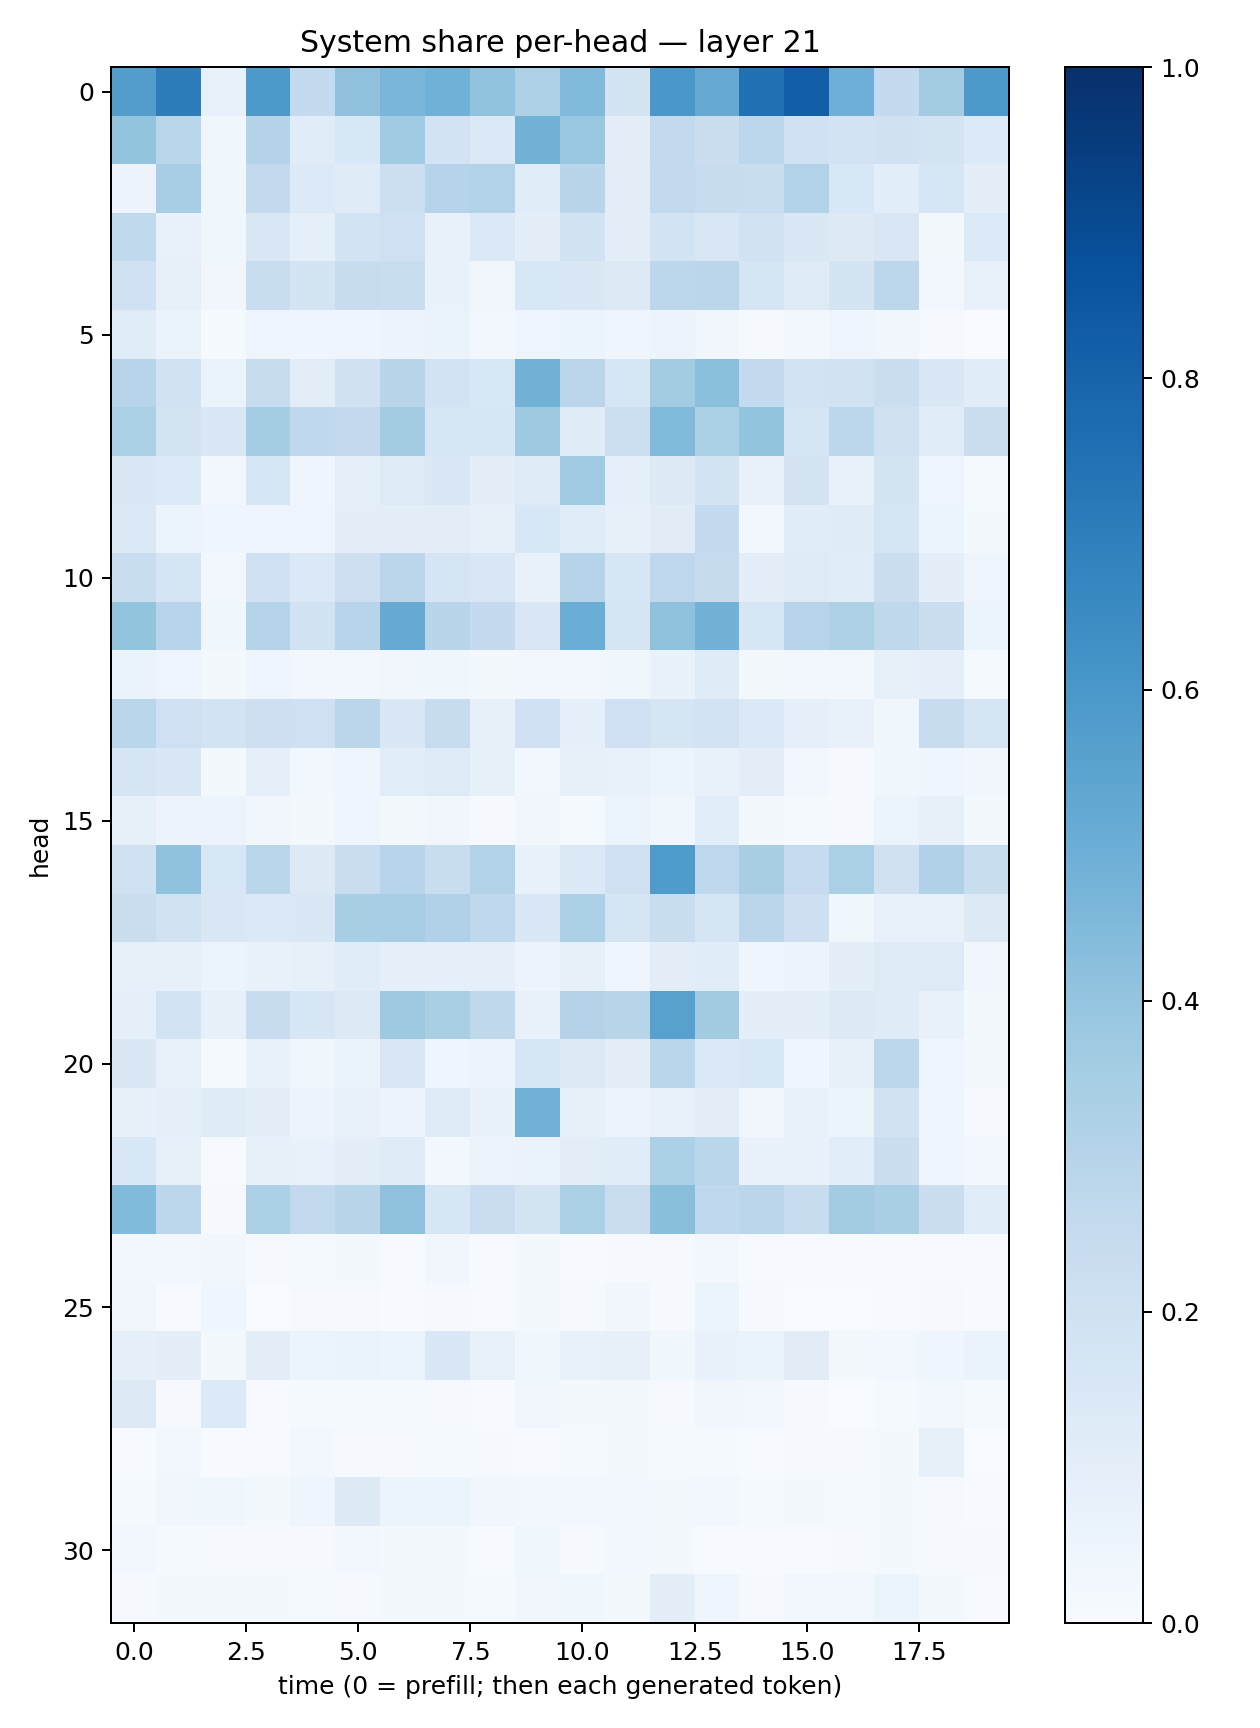

The data file committed next to this chart (first rows):
0.5667203, 0.7018791, 0.07090724, 0.5910226, 0.25523105, 0.4139193, 0.46414262, 0.4867841, 0.4039197, 0.3225526, 0.44303122, 0.17424287, 0.5992269, 0.51494646, 0.74982697, 0.8201489, 0.49589273, 0.25252742, 0.35689083, 0.5913543
0.3987, 0.2882, 0.03902, 0.3061, 0.1138, 0.1553, 0.3659, 0.1811, 0.1393, 0.4783, 0.3899, 0.09795, 0.2586, 0.2242, 0.2785, 0.1993, 0.1825, 0.1975, 0.1732, 0.1334
0.05759, 0.3464, 0.03576, 0.2601, 0.1329, 0.1183, 0.2163, 0.2978, 0.3086, 0.1141, 0.2926, 0.1039, 0.2596, 0.2364, 0.2337, 0.3139, 0.1555, 0.1086, 0.1571, 0.09831
0.2652, 0.07786, 0.03684, 0.1492, 0.08707, 0.1869, 0.2043, 0.07312, 0.1369, 0.09873, 0.1916, 0.09938, 0.1869, 0.1494, 0.192, 0.1484, 0.1272, 0.1512, 0.02209, 0.1341
0.2, 0.08116, 0.0347, 0.2327, 0.1723, 0.2417, 0.2329, 0.06951, 0.03402, 0.1548, 0.1462, 0.1262, 0.2784, 0.285, 0.1664, 0.1224, 0.1732, 0.2789, 0.03065, 0.07141
0.117, 0.06511, 0.01185, 0.04834, 0.04265, 0.04499, 0.05502, 0.06639, 0.02432, 0.05076, 0.05401, 0.03943, 0.05649, 0.03301, 0.01033, 0.02632, 0.05, 0.03459, 0.00915, 0.003247
0.2959, 0.1912, 0.06637, 0.2415, 0.1036, 0.1977, 0.2917, 0.1811, 0.1527, 0.4767, 0.2825, 0.1626, 0.3567, 0.42, 0.2539, 0.1859, 0.1903, 0.2215, 0.1438, 0.1172
0.3329, 0.1793, 0.1456, 0.3542, 0.2656, 0.2534, 0.3559, 0.1605, 0.16, 0.372, 0.1205, 0.2183, 0.4424, 0.3334, 0.4014, 0.1694, 0.2786, 0.1965, 0.1156, 0.223
0.1437, 0.1342, 0.0249, 0.1595, 0.042, 0.09095, 0.1213, 0.1443, 0.1007, 0.122, 0.3679, 0.09057, 0.1319, 0.1778, 0.07002, 0.1797, 0.07435, 0.1767, 0.04833, 0.01347
0.1373, 0.06115, 0.04084, 0.0482, 0.04771, 0.1006, 0.1013, 0.1044, 0.07915, 0.1547, 0.1157, 0.07852, 0.1101, 0.2554, 0.02911, 0.115, 0.1195, 0.169, 0.05246, 0.01734
0.2308, 0.1678, 0.02861, 0.201, 0.1378, 0.2136, 0.2814, 0.1662, 0.1518, 0.07459, 0.2971, 0.1614, 0.274, 0.2433, 0.1011, 0.1215, 0.1163, 0.2248, 0.09666, 0.04695
0.4019, 0.2956, 0.03833, 0.2986, 0.1883, 0.2953, 0.5146, 0.2924, 0.2501, 0.151, 0.5028, 0.1681, 0.4128, 0.4769, 0.1624, 0.2942, 0.3209, 0.2724, 0.2237, 0.05229
0.06458, 0.04881, 0.02067, 0.04474, 0.02501, 0.03086, 0.03293, 0.038, 0.02105, 0.03042, 0.03019, 0.0377, 0.06777, 0.1204, 0.01817, 0.02855, 0.0263, 0.08341, 0.08601, 0.01398
0.2882, 0.2035, 0.1839, 0.2143, 0.2058, 0.2835, 0.1476, 0.2418, 0.07983, 0.2028, 0.08986, 0.2105, 0.1681, 0.187, 0.1367, 0.09319, 0.07331, 0.03807, 0.2367, 0.1656
0.1711, 0.1466, 0.02184, 0.08907, 0.03056, 0.04192, 0.1063, 0.1225, 0.08215, 0.02471, 0.08061, 0.07406, 0.06217, 0.07477, 0.09695, 0.02882, 0.01134, 0.03904, 0.04427, 0.0339
0.08323, 0.05745, 0.05581, 0.03171, 0.02005, 0.03996, 0.0157, 0.03238, 0.01107, 0.03445, 0.01181, 0.05977, 0.03669, 0.1076, 0.02172, 0.01522, 0.01155, 0.05165, 0.08067, 0.02235
0.2021, 0.4099, 0.1533, 0.2857, 0.1264, 0.2272, 0.2963, 0.2337, 0.3125, 0.06971, 0.1372, 0.2059, 0.5842, 0.2768, 0.3414, 0.2467, 0.335, 0.1989, 0.3188, 0.2327
0.2214, 0.1879, 0.1485, 0.1404, 0.1419, 0.3402, 0.3474, 0.3189, 0.266, 0.1467, 0.3298, 0.1652, 0.233, 0.1699, 0.2823, 0.2124, 0.03829, 0.07308, 0.07189, 0.1273
0.08291, 0.0806, 0.05873, 0.07011, 0.08391, 0.1135, 0.09308, 0.08686, 0.09176, 0.05575, 0.08304, 0.04408, 0.1049, 0.1164, 0.04579, 0.05519, 0.09779, 0.1224, 0.1242, 0.03396
0.08967, 0.1843, 0.08292, 0.2363, 0.1602, 0.1326, 0.3736, 0.3366, 0.2718, 0.07797, 0.3069, 0.2918, 0.5568, 0.3609, 0.09768, 0.1012, 0.132, 0.1174, 0.07444, 0.02289
0.1438, 0.07547, 0.01188, 0.06807, 0.0372, 0.06448, 0.1513, 0.04008, 0.05537, 0.1637, 0.1282, 0.09791, 0.287, 0.1385, 0.1541, 0.04306, 0.08008, 0.2778, 0.04265, 0.01892
0.07851, 0.09025, 0.1204, 0.09861, 0.05751, 0.07537, 0.05621, 0.1201, 0.06722, 0.482, 0.08455, 0.05826, 0.07786, 0.103, 0.03468, 0.07329, 0.0615, 0.1942, 0.04135, 0.011
0.1542, 0.07816, 0.007499, 0.08434, 0.07156, 0.0971, 0.1198, 0.03056, 0.05526, 0.06445, 0.104, 0.114, 0.3315, 0.2881, 0.06684, 0.07124, 0.1064, 0.2235, 0.03998, 0.03035
0.4443, 0.2806, 0.01142, 0.3301, 0.2614, 0.2926, 0.4129, 0.1611, 0.2304, 0.1782, 0.3341, 0.2277, 0.4245, 0.2658, 0.2833, 0.2379, 0.3571, 0.3375, 0.2215, 0.1157
0.02481, 0.02636, 0.03149, 0.008156, 0.01262, 0.01689, 0.006414, 0.03282, 0.00698, 0.02016, 0.005507, 0.008716, 0.007994, 0.02484, 0.004375, 0.005346, 0.005109, 0.005192, 0.006199, 0.007468
0.03347, 0.006877, 0.04083, 0.00332, 0.009079, 0.01112, 0.007007, 0.008365, 0.004991, 0.01671, 0.008002, 0.03147, 0.009628, 0.06112, 0.0108, 0.001046, 0.0008599, 0.004712, 0.008832, 0.007209
0.08771, 0.101, 0.02153, 0.09409, 0.05972, 0.06478, 0.05296, 0.1461, 0.07474, 0.03904, 0.07282, 0.08079, 0.03581, 0.06759, 0.06488, 0.1105, 0.01778, 0.02794, 0.04586, 0.06308
0.1287, 0.009899, 0.1353, 0.004093, 0.015, 0.01399, 0.01463, 0.009937, 0.007732, 0.03477, 0.01886, 0.02273, 0.00935, 0.03278, 0.02942, 0.01042, 0.002765, 0.01433, 0.02926, 0.01232
0.00775, 0.02579, 0.007178, 0.00715, 0.02674, 0.00906, 0.008092, 0.01515, 0.007869, 0.005171, 0.014, 0.01886, 0.01279, 0.01304, 0.004067, 0.009162, 0.01019, 0.01731, 0.08415, 0.002275
0.01527, 0.03144, 0.03702, 0.02132, 0.04191, 0.1326, 0.06141, 0.06207, 0.03178, 0.02984, 0.02615, 0.02672, 0.01967, 0.02927, 0.01463, 0.02281, 0.01399, 0.01968, 0.00975, 0.006592
0.02392, 0.01368, 0.01047, 0.009081, 0.00878, 0.02351, 0.01777, 0.01601, 0.006386, 0.03652, 0.01123, 0.02596, 0.01825, 0.007572, 0.006448, 0.003965, 0.009439, 0.0159, 0.01063, 0.01168
0.01079, 0.02163, 0.0218, 0.01814, 0.0129, 0.008129, 0.01889, 0.01745, 0.01502, 0.03399, 0.03774, 0.01969, 0.09946, 0.04061, 0.0111, 0.02744, 0.02448, 0.05408, 0.01945, 0.006684
